pico-8 play session: no input (idle), after a click and taps of 🅾, ❎, 🅾+❎, 🅾 in the second before t = 0

[t = 1 s] idle ~1s (no d-pad/buttons)
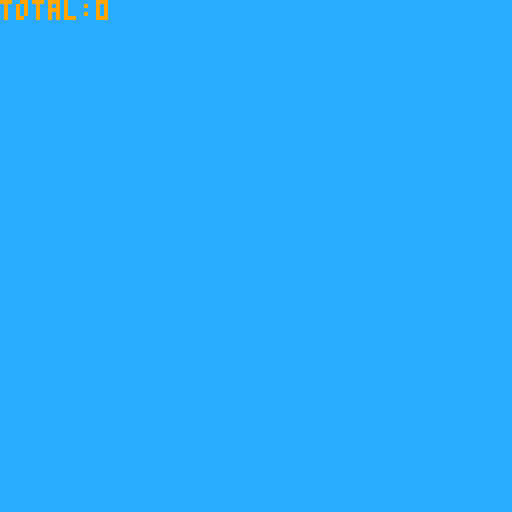

pico-8 cartridge
version 32
__lua__
function print_roll(t)
	l=0 o=4 i=1
	for te in all(t) do
		for v in all(te) do
			print(v.." out of "..o, i) 
			l+=v 
		end
		o+=2
		i+=1
		if (o>12) o=20
	end
	print("total:"..l, 9)
end

function init_t()
	t={{}}
	for x=1,6 do add(t, {}) end
end

function _init()
	init_t()
	poke(0x5f2d, 0x1)
	menuitem(1, "reset total", init_t)
end

function _update()
	k=stat(31) n=0 tt=false
	tc=#t[1]+#t[2]+#t[3]+#t[4]+#t[5]+#t[6]
	if(tc<16) then
		-- can make this similar to the top loop
		if (k=="1") n=flr(rnd(4))+1 add(t[1],n)
		if (k=="2") n=flr(rnd(6))+1 add(t[2],n)
		if (k=="3") n=flr(rnd(8))+1 add(t[3],n)
		if (k=="4") n=flr(rnd(10))+1 add(t[4],n)
		if (k=="5") n=flr(rnd(12))+1 add(t[5],n)
		if (k=="6") n=flr(rnd(20))+1 add(t[6],n)
	else
		tt=true
	end
end

function _draw()
	cls(12)
	print_roll(t)
	if (tt==true) print("reset total from pause menu", 9)
end
__gfx__
00000000000000000000000000000000000000000000000000000000000000000000000000000000000000000000000000000000000000000000000000000000
00000000000000000000000000000000000000000000000000000000000000000000000000000000000000000000000000000000000000000000000000000000
00700700000000000000000000000000000000000000000000000000000000000000000000000000000000000000000000000000000000000000000000000000
00077000000000000000000000000000000000000000000000000000000000000000000000000000000000000000000000000000000000000000000000000000
00077000000000000000000000000000000000000000000000000000000000000000000000000000000000000000000000000000000000000000000000000000
00700700000000000000000000000000000000000000000000000000000000000000000000000000000000000000000000000000000000000000000000000000
